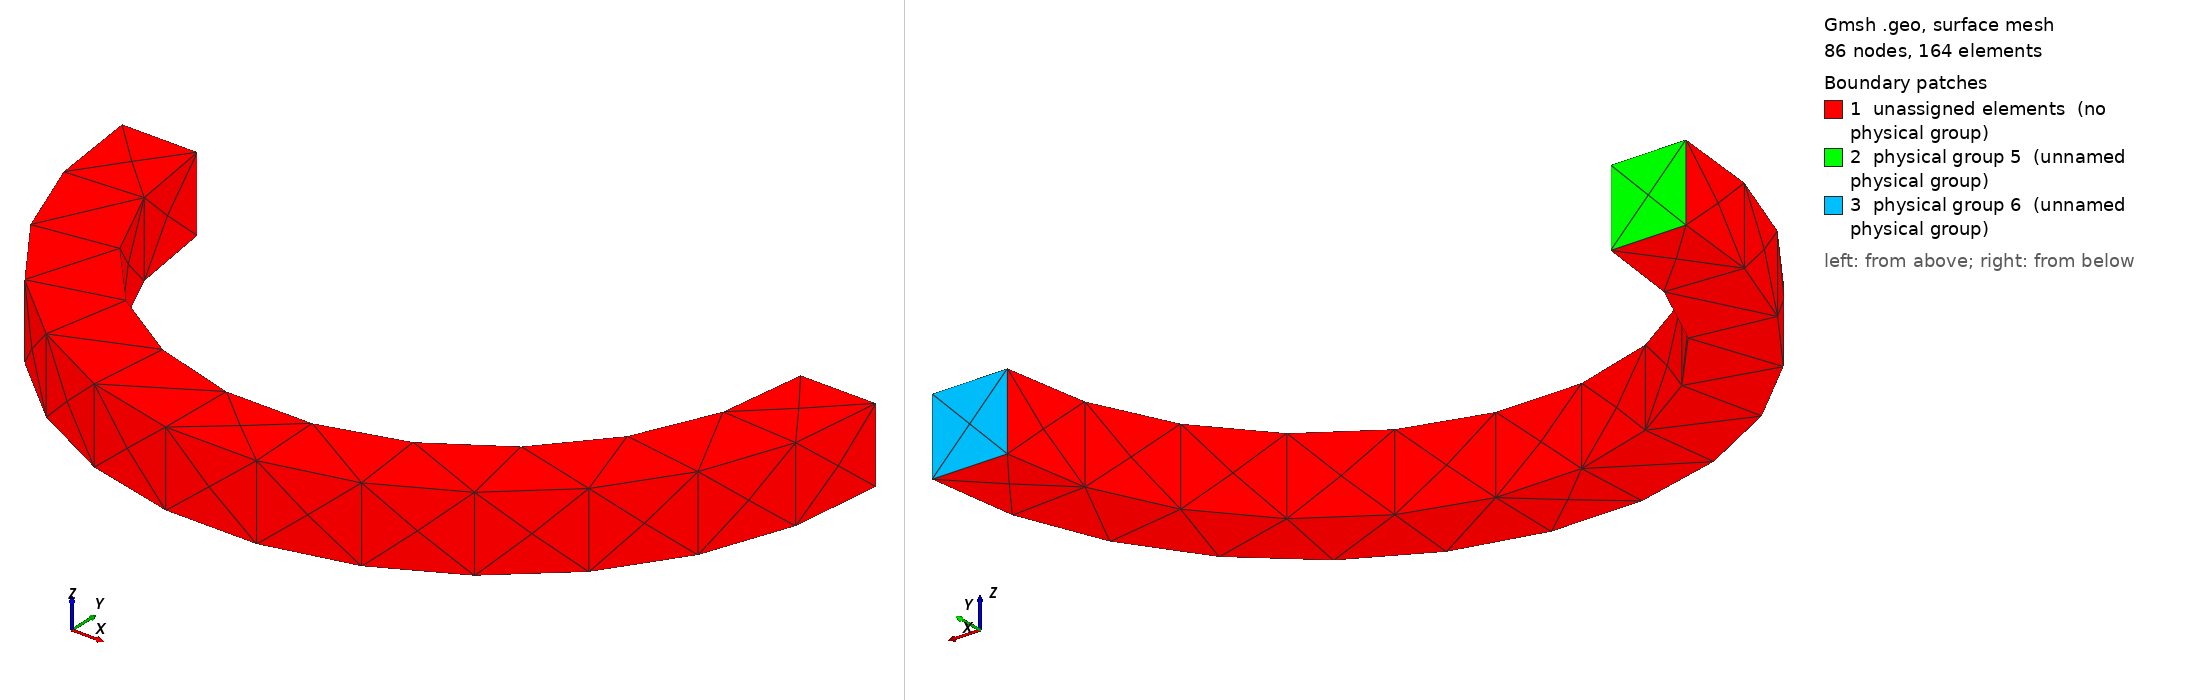

Gmsh geometry script, surface-meshed: 86 nodes, 164 surface elements. Boundary patches (legend numbers): 1 unassigned elements (no physical group), 2 physical group 5 (unnamed physical group), 3 physical group 6 (unnamed physical group). Left view from above one corner, right view from below the opposite corner. Legend entries are the model's physical surfaces; 'unassigned elements' are surfaces in no physical group. The drawing asked Gmsh for element sizes between 1% and 20% of the model's largest extent; the script's own settings can give other sizes.

=== circle3D_small.geo (drawn) ===
l = 0.2;
r = 0.8;
R = l + r;

z = l / 2;

d  = 8;
cl = 2 * R / d;

Point(0) = {0, 0, -z, cl};

Point(1) = {-r, 0, -z, cl};
Point(2) = {-R, 0, -z, cl};
Point(3) = {+r, 0, -z, cl};
Point(4) = {+R, 0, -z, cl};

Circle(1) = {2, 0, 4};
Circle(2) = {1, 0, 3};

Line(3) = {2, 1};
Line(4) = {3, 4};

Line Loop(1) = {3, 2, 4, -1};
Plane Surface(1) = {1};

Extrude{0, 0, l}{
  Surface{1};
  //Layers{2};
}

Physical Surface(5) = {13};
Physical Surface(6) = {21};
Physical Volume(7)  = {1};
